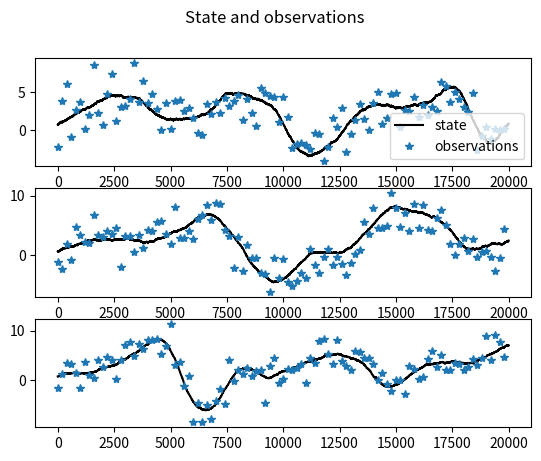

Recreate this plot in Python.
import numpy as np
import matplotlib.pyplot as plt

# Stochastic Lorenz 96 parameters
F = 8  # forcing parameter

h = 2e-4  # integration period in natural units
t_final = 10  # duration of the simulation in natural time units
NT = np.fix(t_final / h).astype(int)  # no. of discrete time steps
nosc = 20  # no. of oscillators (dimension of x)
s2y = 4  # variance of the observations
s2x = 1 / 2  # variance of the state noise
Tobs = 200  # states are observed every Tobs time steps

# Initial conditions
x = np.zeros([nosc, NT])
x[:, 0] = np.random.rand(nosc)

# Euler integration
ok = 0
while not ok:
    for n in np.arange(1, NT):
        # slow variables
        x[0, n] = x[0, n - 1] + h * ((-x[nosc - 1, n - 1] * (x[nosc - 2, n - 1] - x[1, n - 1])) - x[0, n - 1] + F ) + np.sqrt(h*s2x) * np.random.randn(1).item()
        x[1, n] = x[1, n - 1] + h * ((-x[0, n - 1] * (x[nosc - 1, n - 1] - x[2, n - 1])) - x[1, n - 1] + F ) + np.sqrt(h*s2x) * np.random.randn(1).item()

        for i in np.arange(2, nosc - 1):
            x[i, n] = x[i, n - 1] + h * ((-x[i - 1, n - 1] * (x[i - 2, n - 1] - x[i + 1, n - 1])) - x[i, n - 1] + F) + np.sqrt(h*s2x) * np.random.randn(
                1).item()

        x[nosc - 1, n] = x[nosc - 1, n - 1] + h * ((-x[nosc - 2, n - 1] * (x[nosc - 3, n - 1] - x[0, n - 1])) - x[
            nosc - 1, n - 1] + F) + np.sqrt(h*s2x) * np.random.randn(1).item()


    ok = not np.any(np.isnan(x[0, :]) | np.isinf(x[0, :]))

# Observations
y = x + np.sqrt(s2y) * np.random.randn(nosc,NT)


# Figures
plt.figure(1)
idx_plotted = [1,2,4]
auxT = 20000
for i, idx in enumerate(idx_plotted):
    plt.subplot(len(idx_plotted), 1, i + 1)
    plt.plot(np.arange(0, auxT), x[idx, 0:auxT], 'k', label='state' if i == 0 else "")
    plt.plot(np.arange(0, auxT, Tobs), y[idx, 0:auxT:Tobs], '*', label='observations' if i == 0 else "")
    if i == 0:  # Add legend only to the first subplot to avoid repetition
        plt.legend()
plt.suptitle('State and observations')
plt.show()


